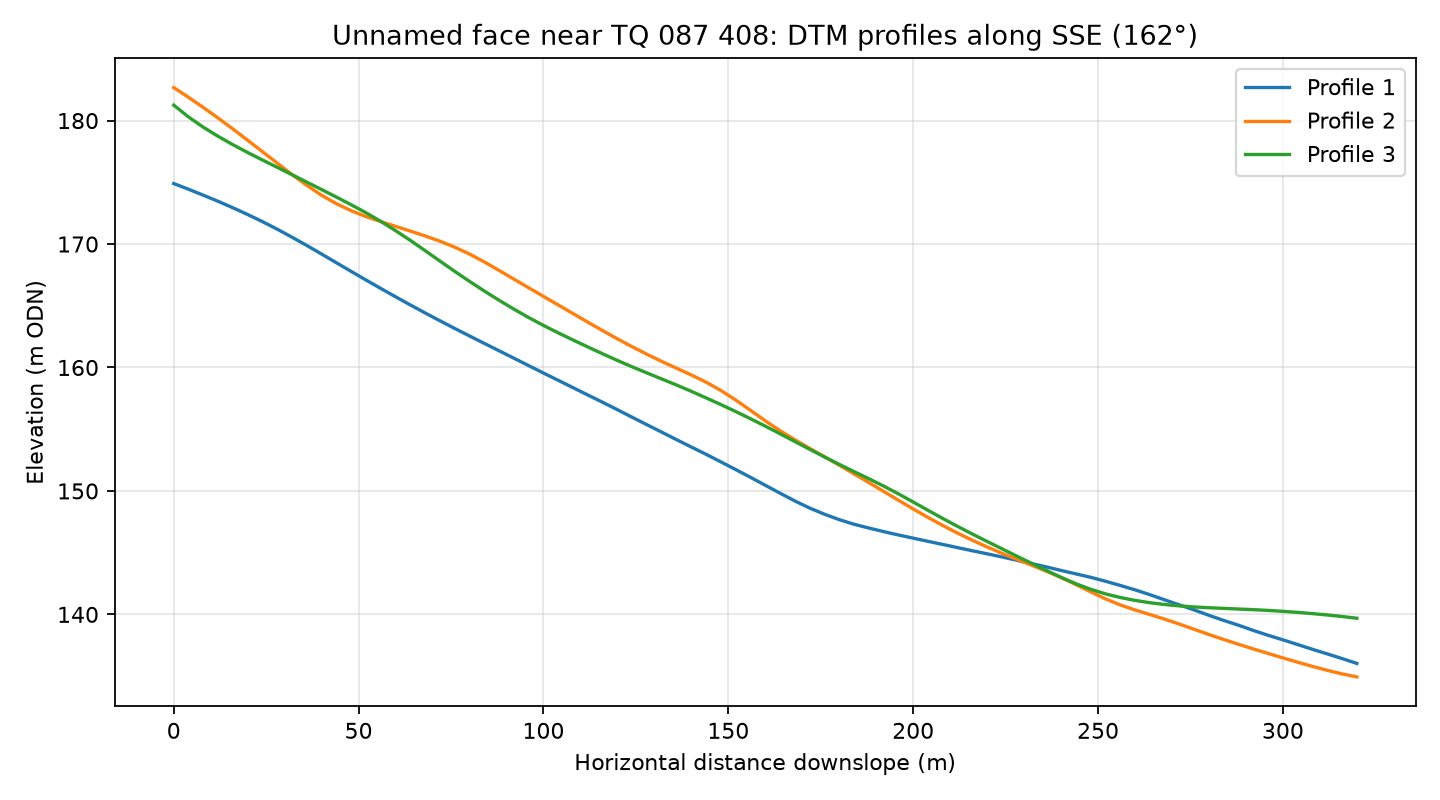

Source data for this figure (header and first rows):
profile, distance_m, elevation_m
1, 0.0, 174.9
1, 4.0, 174.4
1, 8.0, 174
1, 12.0, 173.5
1, 16.0, 172.9
1, 20.0, 172.4
1, 24.0, 171.8
1, 28.0, 171.2
1, 32.0, 170.6
1, 36.0, 169.9
1, 40.0, 169.2
1, 44.0, 168.5
1, 48.0, 167.8
1, 52.0, 167.1
1, 56.0, 166.4
1, 60.0, 165.7
1, 64.0, 165.1
1, 68.0, 164.4
1, 72.0, 163.8
1, 76.0, 163.2
1, 80.0, 162.6
1, 84.0, 162
1, 88.0, 161.4
1, 92.0, 160.8
1, 96.0, 160.2
1, 100.0, 159.6
1, 104.0, 159
1, 108.0, 158.4
1, 112.0, 157.8
1, 116.0, 157.2
1, 120.0, 156.6
1, 124.0, 156
1, 128.0, 155.4
1, 132.0, 154.8
1, 136.0, 154.2
1, 140.0, 153.6
1, 144.0, 153
1, 148.0, 152.4
1, 152.0, 151.7
1, 156.0, 151.1
1, 160.0, 150.5
1, 164.0, 149.8
1, 168.0, 149.2
1, 172.0, 148.6
1, 176.0, 148.1
1, 180.0, 147.7
1, 184.0, 147.3
1, 188.0, 147
1, 192.0, 146.7
1, 196.0, 146.4
1, 200.0, 146.2
1, 204.0, 145.9
1, 208.0, 145.7
1, 212.0, 145.4
1, 216.0, 145.2
1, 220.0, 144.9
1, 224.0, 144.7
1, 228.0, 144.4
1, 232.0, 144.1
1, 236.0, 143.8
... 183 more rows
